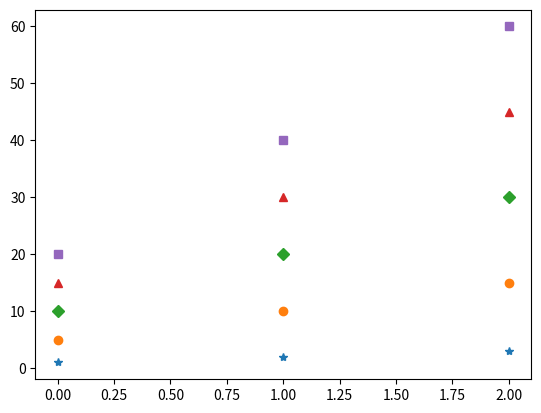

Write Python code to recreate this figure.
# Pie chart are used to compare multiple parts against the whole

import matplotlib.pyplot as plt
import numpy as np

# control colours
y = np.arange(1, 4)

plt.plot(y, '*', y*5, 'o', y*10, 'D', y*15, '^', y*20, 's')
plt.show()

